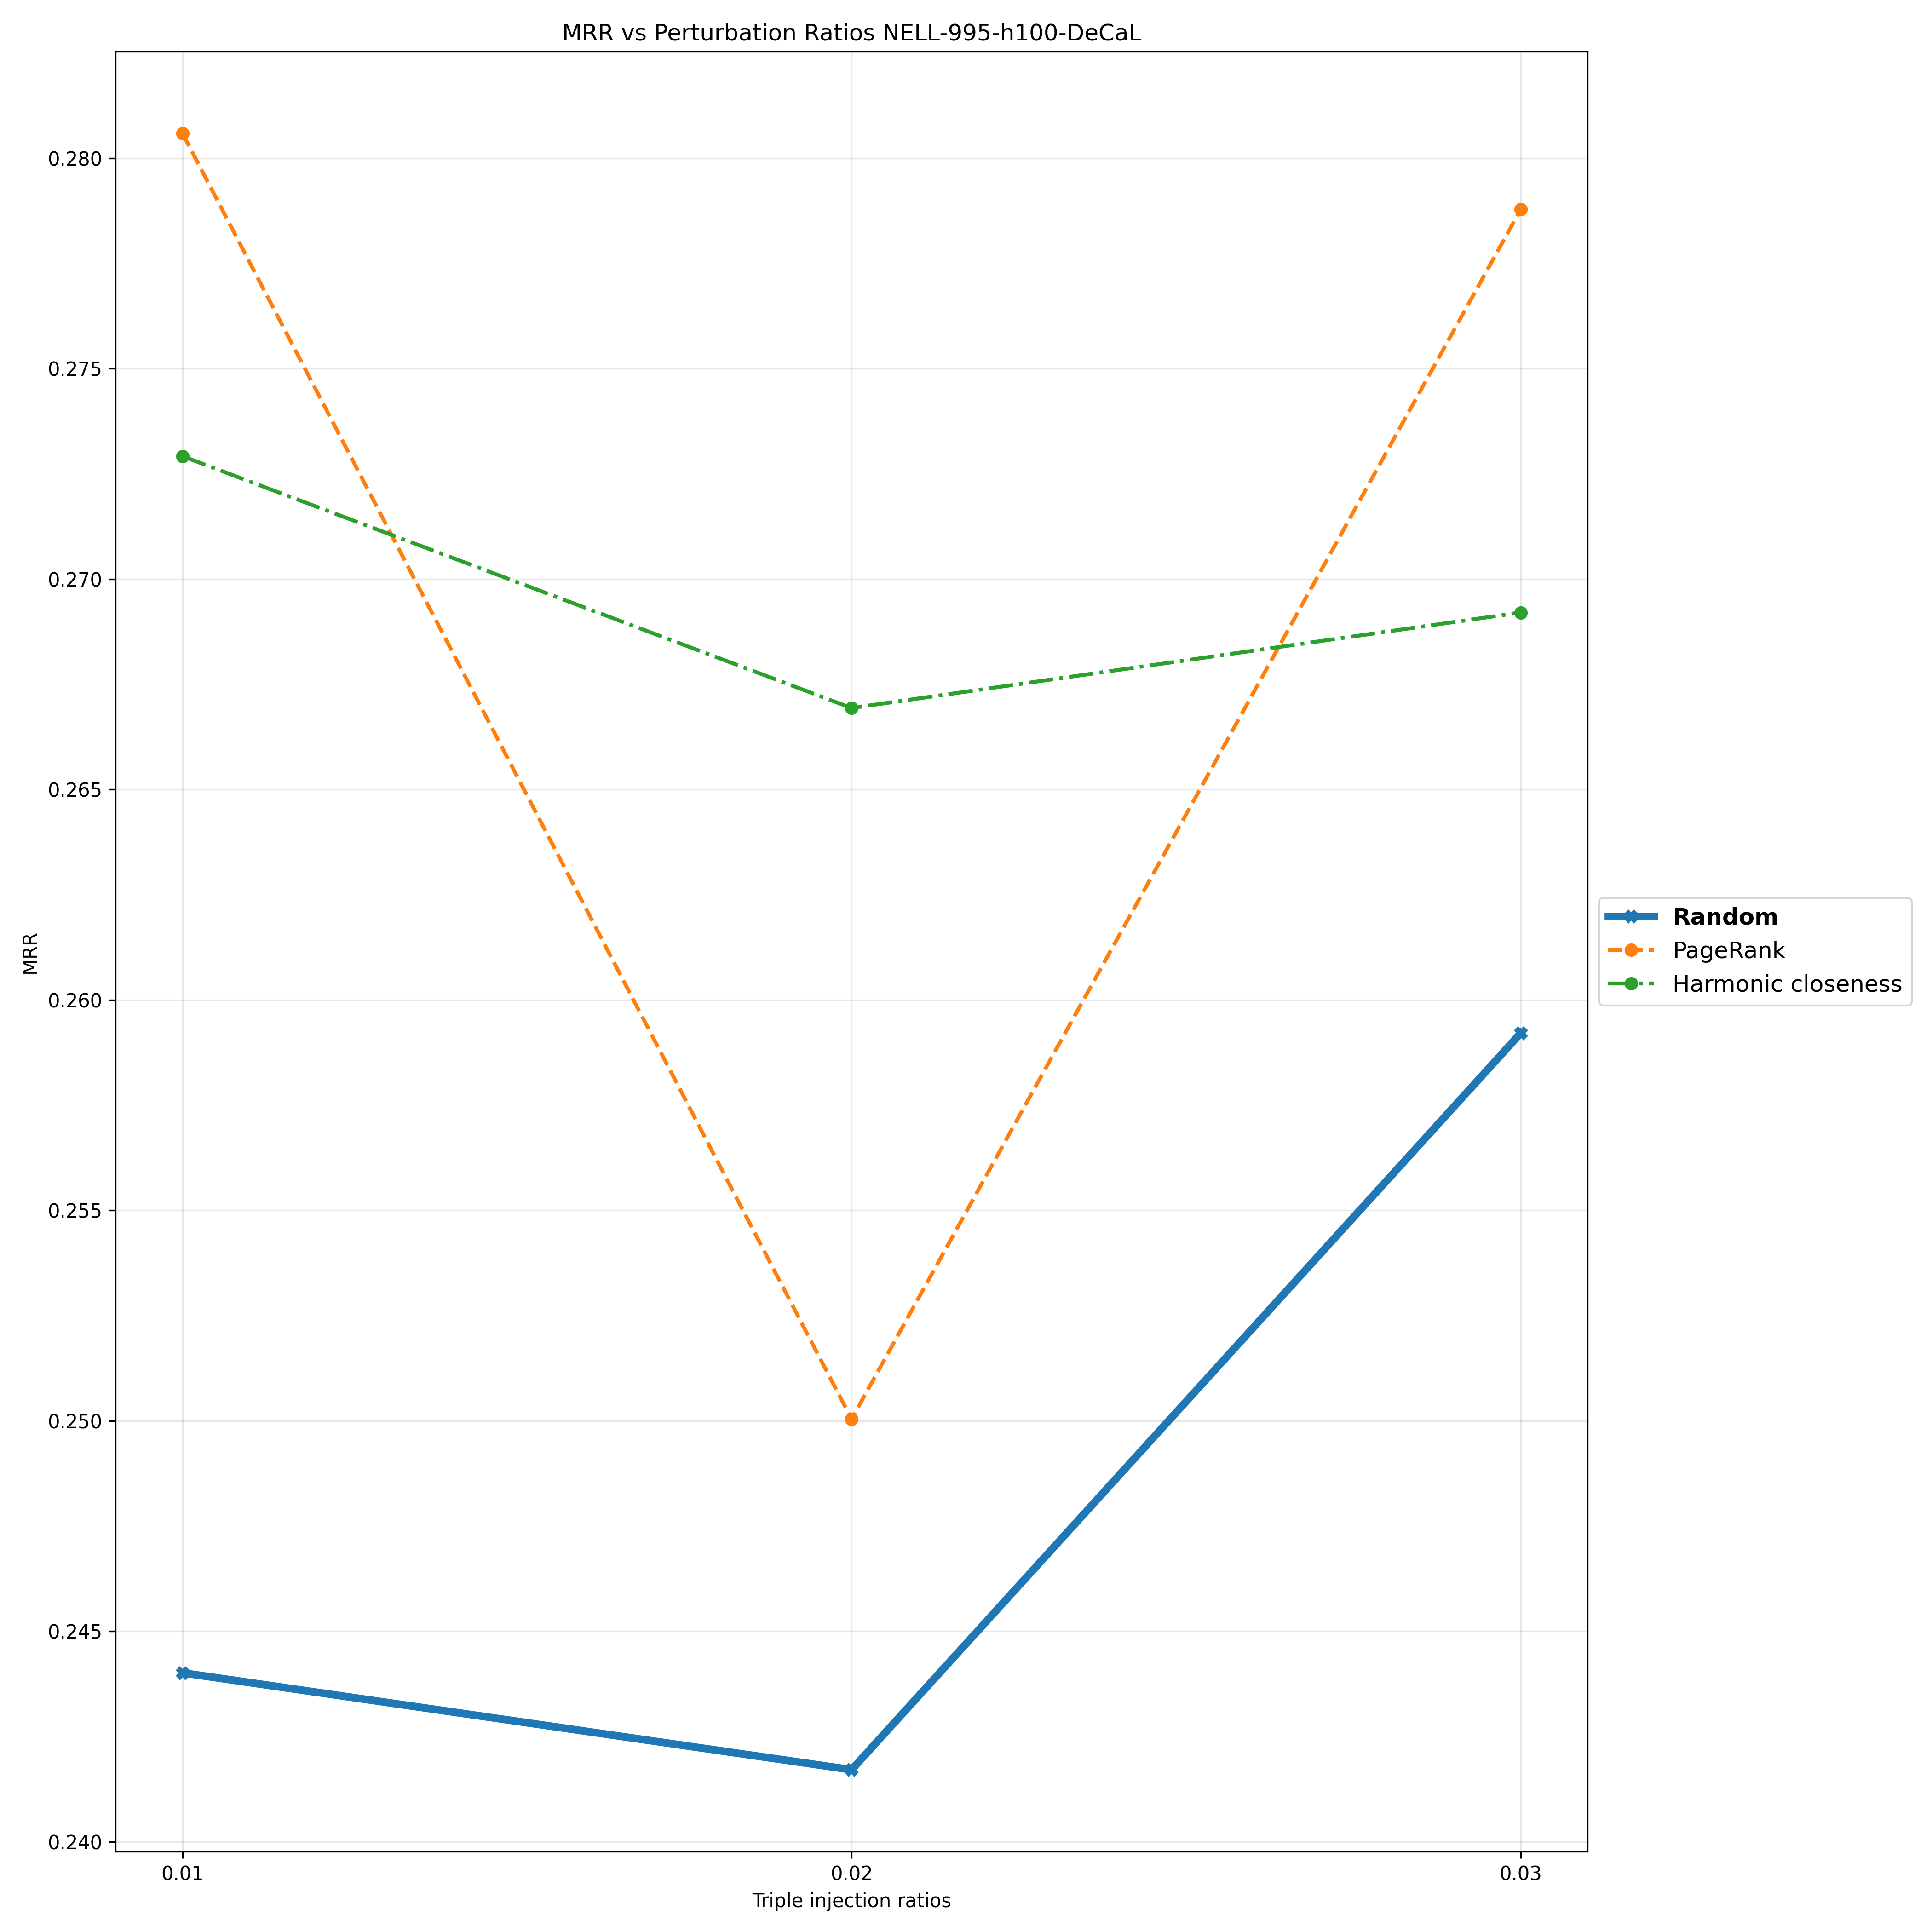

Data behind this chart, as committed beside it:
Triple Injection Ratios, 0.01, 0.02, 0.03
Random, 0.244, 0.2417, 0.2592
PageRank, 0.2806, 0.25, 0.2788
Harmonic closeness, 0.2729, 0.2669, 0.2692
